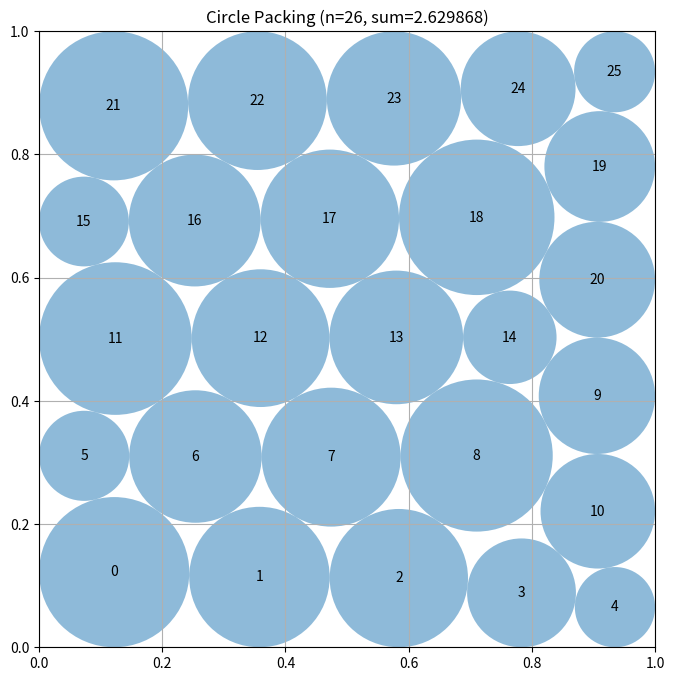

Here is the Python script that generated this plot:
# EVOLVE-BLOCK-START
"""Constructor-based circle packing for n=26 circles"""
import numpy as np


def construct_packing():
    """Use local nonlinear optimization from dense and deliberately looser hexagonal seeds."""
    n = 26
    ii, jj = np.triu_indices(n, 1)

    # Equal circles of radius .1 fit exactly in these staggered layouts,
    # already giving total radius 2.6.  Their boundary defects provide room
    # for a slightly better unequal-radius packing.
    seeds = []
    for counts in ((5, 6, 5, 6, 4), (5, 6, 4, 6, 5)):
        c = []
        for row, count in enumerate(counts):
            x0 = .1 if count == 6 else .2
            c.extend((x, .1 + row * np.sqrt(3) * .1)
                     for x in x0 + .2 * np.arange(count))
        seeds.append(np.asarray(c, float))

    def slack(z):
        x, y, r = z[:n], z[n:2*n], z[2*n:]
        return np.r_[x-r, 1-x-r, y-r, 1-y-r,
                     np.hypot(x[ii]-x[jj], y[ii]-y[jj])-r[ii]-r[jj]]

    def jac(z):
        """Provide exact derivatives of containment and separation margins."""
        x, y = z[:n], z[n:2*n]
        a = np.zeros((4*n + len(ii), 3*n))
        k = np.arange(n)
        a[k, k], a[k, 2*n+k] = 1, -1
        a[n+k, k], a[n+k, 2*n+k] = -1, -1
        a[2*n+k, n+k], a[2*n+k, 2*n+k] = 1, -1
        a[3*n+k, n+k], a[3*n+k, 2*n+k] = -1, -1
        dx, dy = x[ii]-x[jj], y[ii]-y[jj]
        d = np.maximum(np.hypot(dx, dy), 1e-14)
        q = 4*n + np.arange(len(ii))
        a[q, ii], a[q, jj] = dx/d, -dx/d
        a[q, n+ii], a[q, n+jj] = dy/d, -dy/d
        a[q, 2*n+ii], a[q, 2*n+jj] = -1, -1
        return a

    def certify(z):
        """Shrink only if required, making numerical output strictly valid."""
        z = np.asarray(z, float).copy()
        c, r = np.c_[z[:n], z[n:2*n]], z[2*n:]
        d = np.hypot(c[ii, 0]-c[jj, 0], c[ii, 1]-c[jj, 1])
        factor = min(1.,
                     np.min(c[:, 0]/r), np.min(c[:, 1]/r),
                     np.min((1-c[:, 0])/r), np.min((1-c[:, 1])/r),
                     np.min(d/(r[ii]+r[jj])))
        z[2*n:] *= max(0., factor) * (1 - 1e-10)
        return z

    rng = np.random.default_rng(26091)
    starts = []

    # Retain the original, already successful near-contact starts unchanged.
    # They efficiently find the 2.63 basin.
    for seed in seeds:
        for trial in range(24):
            c = seed.copy()
            if trial:
                amp = .0015 + .00125 * trial
                c += rng.uniform(-amp, amp, c.shape)
            r = .095 * (1 + rng.uniform(-.06, .06, n))
            starts.append(np.r_[c[:, 0], c[:, 1], r])

    # A second family is a genuinely feasible r=.075 hexagonal construction.
    # Unlike the nearly saturated original seeds, it has appreciable free
    # boundary space.  SLSQP can therefore exchange contacts before it grows
    # the radii, which is useful because the best unequal-radius packing need
    # not retain the original 5-6-5-6-4 contact graph.
    loose = []
    q = .075
    for counts in ((5, 6, 5, 6, 4), (5, 6, 4, 6, 5), (5, 5, 6, 5, 5)):
        c = []
        for row, count in enumerate(counts):
            # Six positions span [.075,.925]; shorter rows are successively
            # inset, preserving the triangular-lattice nearest-neighbor gap.
            x0 = q if count == 6 else q * (7 - count) / 2
            y = q + row * np.sqrt(3) * q
            c.extend((x, y) for x in x0 + 2*q*np.arange(count))
        loose.append(np.asarray(c, float))

    # Larger perturbations of these feasible seeds explore asymmetric contact
    # exchanges rather than merely repeating the established local optimum.
    for seed in loose:
        for trial in range(32):
            c = seed.copy()
            if trial:
                amp = .003 + .0022 * trial
                c += rng.uniform(-amp, amp, c.shape)
                c = np.clip(c, .002, .998)
            r = .072 * (1 + rng.uniform(-.14, .14, n))
            starts.append(np.r_[c[:, 0], c[:, 1], r])

    best = certify(starts[0])
    try:
        from scipy.optimize import minimize
        gradient = np.r_[np.zeros(2*n), -np.ones(n)]
        con = {"type": "ineq", "fun": slack, "jac": jac}
        bounds = [(0., 1.)] * (2*n) + [(1e-6, .5)] * n
        for start in starts:
            result = minimize(lambda z: -np.sum(z[2*n:]), start,
                              jac=lambda z: gradient, method="SLSQP",
                              bounds=bounds, constraints=con,
                              options={"maxiter": 1600, "ftol": 1e-12,
                                       "disp": False})
            if np.all(np.isfinite(result.x)):
                candidate = certify(result.x)
                if candidate[2*n:].sum() > best[2*n:].sum():
                    best = candidate
    except Exception:
        pass

    # SLSQP usually identifies the correct contact topology but leaves tiny
    # residuals in its active tangencies.  Freeze that topology, select an
    # independent square subsystem, and solve its contact equations directly.
    # This is substantially cheaper than another global optimization pass.
    try:
        from scipy.linalg import qr
        from scipy.optimize import root

        raw_best = best.copy()
        active = np.flatnonzero(slack(raw_best) < 2e-5)

        # The transpose QR pivot order selects independent constraint rows.
        # A rigid locally optimal packing has rank 3*n after redundant
        # contacts and wall equations are removed.
        Jactive = jac(raw_best)[active]
        _, R, piv = qr(Jactive.T, pivoting=True, mode="economic")
        diagonal = np.abs(np.diag(R))
        rank = int(np.sum(diagonal > 1e-8))

        if rank >= 3*n:
            chosen = active[np.asarray(piv[:3*n], dtype=int)]

            def frozen_contacts(z):
                """Return the fixed independent wall/tangency equations."""
                return slack(z)[chosen]

            refined = root(frozen_contacts, raw_best, method="hybr",
                           options={"xtol": 1e-11, "maxfev": 12000})

            if refined.success and np.all(np.isfinite(refined.x)):
                candidate = refined.x.copy()

                # Root enforces only the frozen equations, so independently
                # certify all inactive wall and pair constraints before use.
                margins = slack(candidate)
                if np.min(margins) >= -2e-8:
                    candidate = certify(candidate)
                    if candidate[2*n:].sum() > best[2*n:].sum():
                        best = candidate
    except Exception:
        # The already certified SLSQP packing remains a safe fallback if
        # scipy's root/QR routines are unavailable or a graph is singular.
        pass

    centers = np.c_[best[:n], best[n:2*n]]
    radii = best[2*n:]
    return centers, radii, float(radii.sum())


def compute_max_radii(centers):
    """
    Compute the maximum possible radii for each circle position
    such that they don't overlap and stay within the unit square.

    Args:
        centers: np.array of shape (n, 2) with (x, y) coordinates

    Returns:
        np.array of shape (n) with radius of each circle
    """
    n = centers.shape[0]
    radii = np.ones(n)

    # First, limit by distance to square borders
    for i in range(n):
        x, y = centers[i]
        # Distance to borders
        radii[i] = min(x, y, 1 - x, 1 - y)

    # Then, limit by distance to other circles
    # Each pair of circles with centers at distance d can have
    # sum of radii at most d to avoid overlap
    for i in range(n):
        for j in range(i + 1, n):
            dist = np.sqrt(np.sum((centers[i] - centers[j]) ** 2))

            # If current radii would cause overlap
            if radii[i] + radii[j] > dist:
                # Scale both radii proportionally
                scale = dist / (radii[i] + radii[j])
                radii[i] *= scale
                radii[j] *= scale

    return radii


# EVOLVE-BLOCK-END


# This part remains fixed (not evolved)
def run_packing():
    """Run the circle packing constructor for n=26"""
    centers, radii, sum_radii = construct_packing()
    return centers, radii, sum_radii


def visualize(centers, radii):
    """
    Visualize the circle packing

    Args:
        centers: np.array of shape (n, 2) with (x, y) coordinates
        radii: np.array of shape (n) with radius of each circle
    """
    import matplotlib.pyplot as plt
    from matplotlib.patches import Circle

    fig, ax = plt.subplots(figsize=(8, 8))

    # Draw unit square
    ax.set_xlim(0, 1)
    ax.set_ylim(0, 1)
    ax.set_aspect("equal")
    ax.grid(True)

    # Draw circles
    for i, (center, radius) in enumerate(zip(centers, radii)):
        circle = Circle(center, radius, alpha=0.5)
        ax.add_patch(circle)
        ax.text(center[0], center[1], str(i), ha="center", va="center")

    plt.title(f"Circle Packing (n={len(centers)}, sum={sum(radii):.6f})")
    plt.show()


if __name__ == "__main__":
    centers, radii, sum_radii = run_packing()
    print(f"Sum of radii: {sum_radii}")
    # AlphaEvolve improved this to 2.635

    # Uncomment to visualize:
    visualize(centers, radii)
